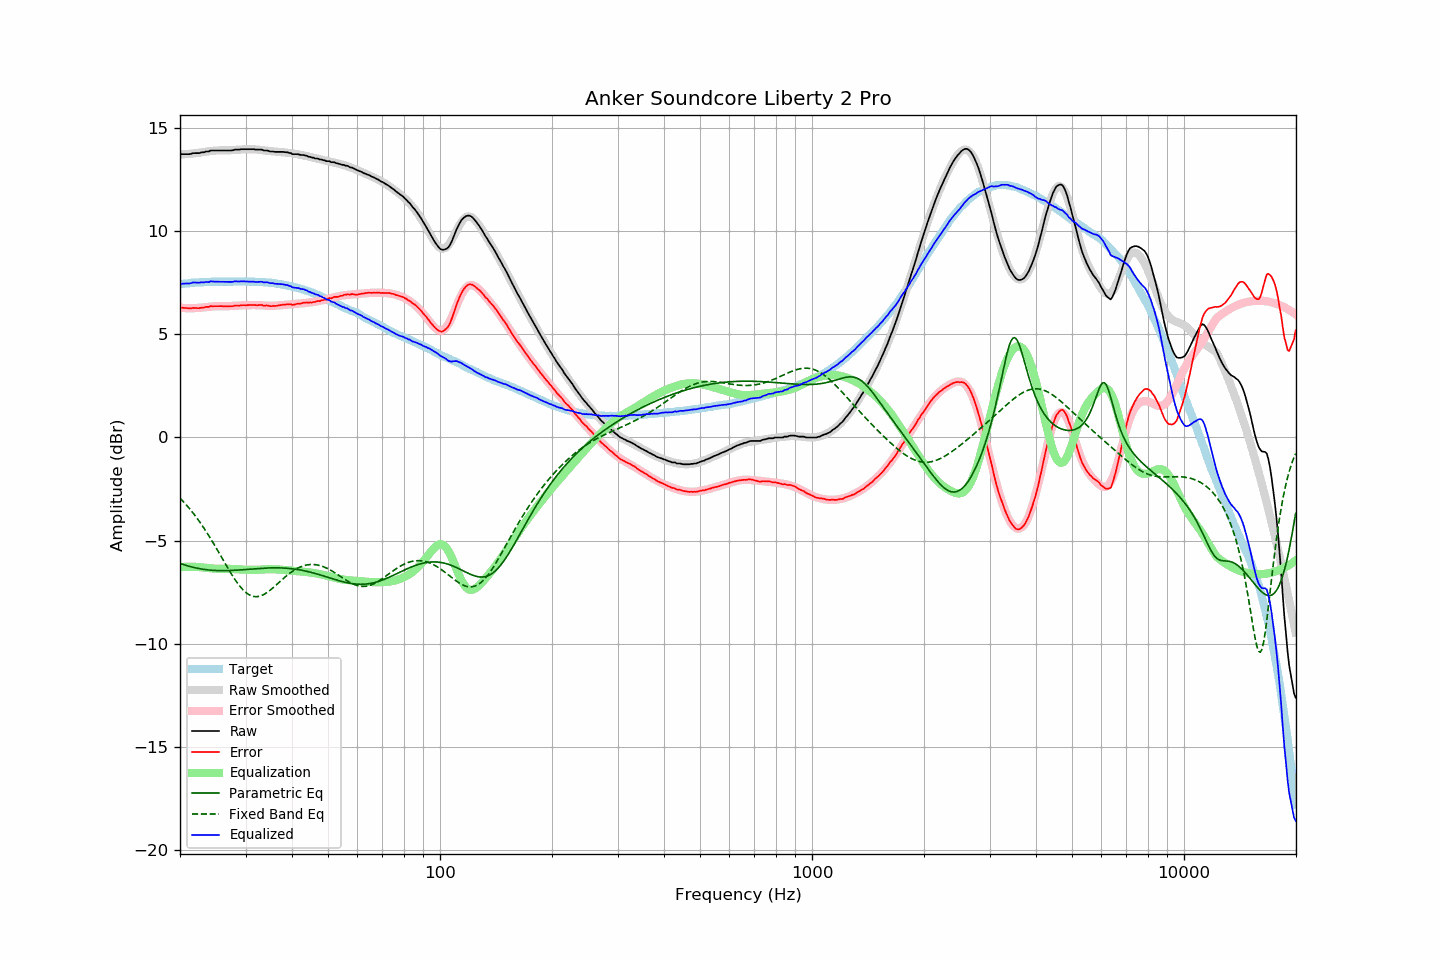

The data file committed next to this chart (first rows):
frequency, raw, error, smoothed, error_smoothed, equalization, parametric_eq, fixed_band_eq, equalized_raw, equalized_smoothed, target
20.00, 13.71, 6.28, 13.72, 6.29, -6.29, -6.10, -2.94, 7.42, 7.43, 7.43
20.20, 13.73, 6.29, 13.72, 6.28, -6.28, -6.13, -3.02, 7.45, 7.44, 7.44
20.40, 13.73, 6.28, 13.72, 6.28, -6.28, -6.16, -3.10, 7.45, 7.45, 7.45
20.61, 13.73, 6.27, 13.73, 6.27, -6.27, -6.18, -3.18, 7.46, 7.46, 7.46
20.81, 13.73, 6.27, 13.73, 6.27, -6.27, -6.20, -3.27, 7.46, 7.46, 7.46
21.02, 13.73, 6.26, 13.74, 6.27, -6.27, -6.23, -3.36, 7.46, 7.47, 7.47
21.23, 13.73, 6.25, 13.75, 6.27, -6.27, -6.25, -3.45, 7.46, 7.48, 7.48
21.44, 13.75, 6.25, 13.75, 6.27, -6.27, -6.27, -3.55, 7.48, 7.49, 7.50
21.66, 13.78, 6.28, 13.76, 6.27, -6.27, -6.29, -3.65, 7.51, 7.49, 7.50
21.87, 13.78, 6.27, 13.77, 6.27, -6.27, -6.31, -3.75, 7.51, 7.50, 7.51
22.09, 13.78, 6.27, 13.78, 6.27, -6.27, -6.33, -3.85, 7.51, 7.51, 7.51
22.31, 13.78, 6.26, 13.79, 6.28, -6.28, -6.34, -3.96, 7.50, 7.51, 7.52
22.54, 13.78, 6.27, 13.80, 6.28, -6.28, -6.36, -4.06, 7.50, 7.52, 7.51
22.76, 13.81, 6.29, 13.81, 6.29, -6.29, -6.37, -4.18, 7.52, 7.52, 7.52
22.99, 13.82, 6.30, 13.83, 6.30, -6.30, -6.38, -4.29, 7.52, 7.53, 7.52
23.22, 13.82, 6.30, 13.84, 6.31, -6.31, -6.39, -4.41, 7.51, 7.53, 7.52
23.45, 13.86, 6.33, 13.85, 6.32, -6.32, -6.41, -4.52, 7.54, 7.53, 7.53
23.69, 13.86, 6.33, 13.86, 6.33, -6.33, -6.41, -4.65, 7.53, 7.54, 7.53
23.92, 13.86, 6.33, 13.87, 6.33, -6.33, -6.42, -4.77, 7.53, 7.54, 7.53
24.16, 13.91, 6.37, 13.88, 6.34, -6.34, -6.43, -4.90, 7.57, 7.54, 7.54
24.40, 13.91, 6.36, 13.89, 6.35, -6.35, -6.44, -5.02, 7.56, 7.54, 7.55
24.65, 13.91, 6.36, 13.90, 6.35, -6.35, -6.44, -5.15, 7.56, 7.54, 7.55
24.89, 13.91, 6.36, 13.90, 6.36, -6.36, -6.45, -5.29, 7.55, 7.55, 7.55
25.14, 13.91, 6.36, 13.91, 6.36, -6.36, -6.45, -5.42, 7.55, 7.55, 7.55
25.39, 13.91, 6.36, 13.91, 6.36, -6.36, -6.45, -5.55, 7.55, 7.55, 7.55
25.65, 13.91, 6.36, 13.91, 6.36, -6.36, -6.45, -5.69, 7.55, 7.55, 7.55
25.91, 13.91, 6.36, 13.91, 6.36, -6.36, -6.45, -5.82, 7.55, 7.55, 7.55
26.16, 13.91, 6.36, 13.91, 6.36, -6.36, -6.45, -5.96, 7.55, 7.55, 7.55
26.43, 13.91, 6.36, 13.91, 6.36, -6.36, -6.45, -6.10, 7.55, 7.55, 7.55
26.69, 13.91, 6.36, 13.92, 6.36, -6.36, -6.45, -6.23, 7.55, 7.55, 7.55
26.96, 13.91, 6.36, 13.92, 6.36, -6.36, -6.45, -6.36, 7.55, 7.55, 7.55
27.23, 13.91, 6.36, 13.92, 6.37, -6.37, -6.45, -6.49, 7.54, 7.55, 7.55
27.50, 13.91, 6.36, 13.93, 6.37, -6.37, -6.44, -6.62, 7.54, 7.55, 7.55
27.77, 13.92, 6.36, 13.93, 6.38, -6.38, -6.44, -6.74, 7.55, 7.56, 7.56
28.05, 13.95, 6.39, 13.94, 6.38, -6.38, -6.44, -6.86, 7.57, 7.56, 7.56
28.33, 13.95, 6.39, 13.94, 6.38, -6.38, -6.43, -6.98, 7.57, 7.56, 7.56
28.62, 13.95, 6.40, 13.95, 6.39, -6.39, -6.43, -7.08, 7.56, 7.56, 7.55
28.90, 13.95, 6.39, 13.95, 6.40, -6.40, -6.42, -7.19, 7.55, 7.56, 7.56
29.19, 13.97, 6.41, 13.96, 6.40, -6.40, -6.42, -7.28, 7.57, 7.56, 7.56
29.48, 13.97, 6.41, 13.96, 6.40, -6.40, -6.41, -7.37, 7.57, 7.56, 7.56
29.78, 13.97, 6.41, 13.97, 6.41, -6.41, -6.40, -7.45, 7.56, 7.56, 7.56
30.08, 13.97, 6.40, 13.97, 6.41, -6.41, -6.40, -7.51, 7.56, 7.56, 7.57
30.38, 13.97, 6.41, 13.97, 6.42, -6.42, -6.39, -7.57, 7.55, 7.56, 7.56
30.68, 13.97, 6.42, 13.97, 6.42, -6.42, -6.38, -7.62, 7.55, 7.55, 7.55
30.99, 13.97, 6.42, 13.97, 6.42, -6.42, -6.38, -7.66, 7.55, 7.55, 7.55
31.30, 13.97, 6.42, 13.97, 6.42, -6.42, -6.37, -7.69, 7.55, 7.55, 7.55
31.61, 13.97, 6.42, 13.97, 6.42, -6.42, -6.37, -7.71, 7.55, 7.55, 7.55
31.93, 13.95, 6.41, 13.96, 6.42, -6.42, -6.36, -7.72, 7.53, 7.54, 7.54
32.24, 13.95, 6.41, 13.95, 6.41, -6.41, -6.35, -7.71, 7.54, 7.54, 7.54
32.57, 13.95, 6.42, 13.95, 6.41, -6.41, -6.35, -7.70, 7.54, 7.54, 7.53
32.89, 13.95, 6.42, 13.94, 6.41, -6.41, -6.34, -7.68, 7.54, 7.53, 7.53
33.22, 13.95, 6.42, 13.93, 6.40, -6.40, -6.34, -7.65, 7.55, 7.53, 7.53
33.55, 13.91, 6.39, 13.92, 6.40, -6.40, -6.33, -7.62, 7.51, 7.52, 7.52
33.89, 13.91, 6.39, 13.91, 6.39, -6.39, -6.33, -7.57, 7.52, 7.52, 7.52
34.23, 13.91, 6.40, 13.90, 6.39, -6.39, -6.33, -7.52, 7.52, 7.51, 7.51
34.57, 13.89, 6.38, 13.89, 6.38, -6.38, -6.32, -7.47, 7.51, 7.50, 7.51
34.92, 13.86, 6.37, 13.88, 6.38, -6.38, -6.32, -7.41, 7.48, 7.50, 7.49
35.27, 13.86, 6.36, 13.87, 6.38, -6.38, -6.32, -7.34, 7.48, 7.49, 7.50
35.62, 13.86, 6.38, 13.87, 6.38, -6.38, -6.32, -7.28, 7.48, 7.48, 7.48
35.97, 13.84, 6.37, 13.86, 6.39, -6.39, -6.32, -7.21, 7.45, 7.47, 7.47
... 635 more rows
